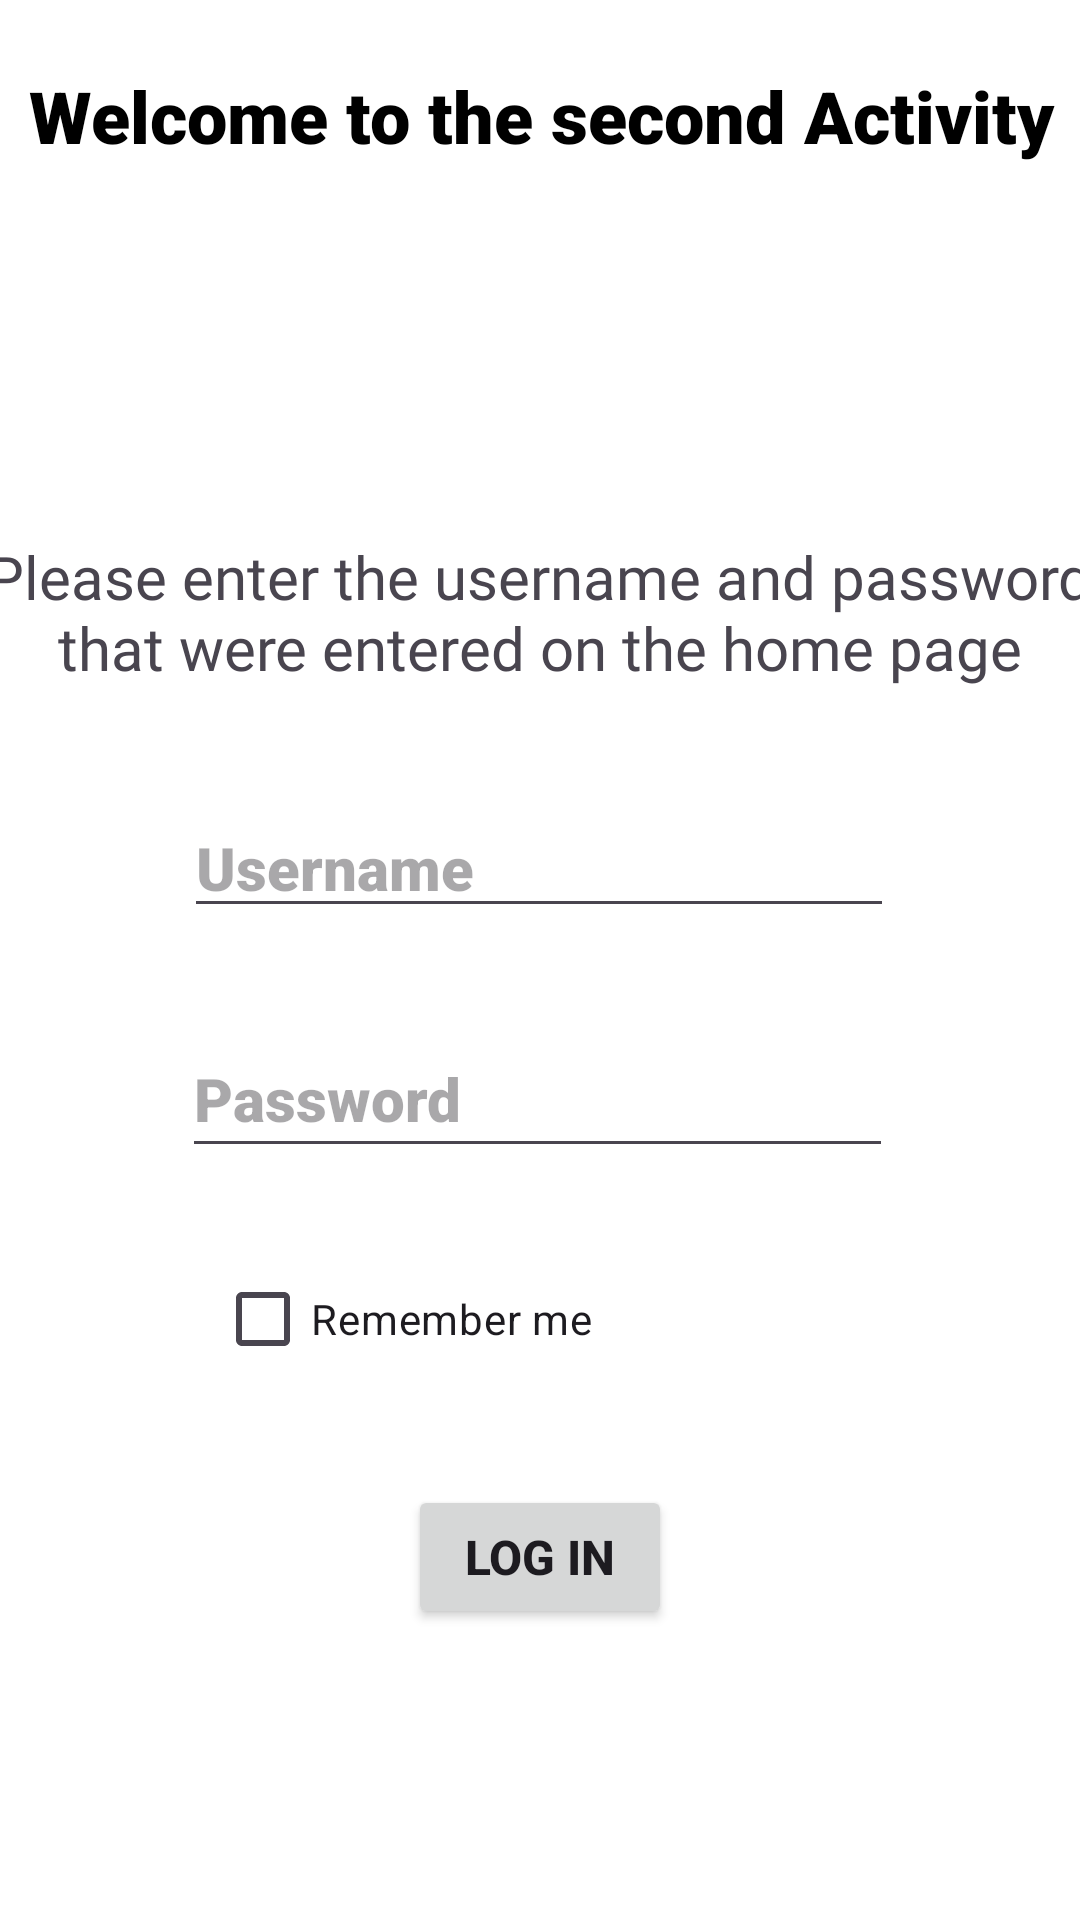

This screen was rendered from an Android layout file. Write that file and the resources it references.
<!-- AndroidManifest.xml: application theme Theme.AssignmentTwoMobile -->
<!-- res/layout/activity_second.xml -->
<?xml version="1.0" encoding="utf-8"?>
<androidx.constraintlayout.widget.ConstraintLayout xmlns:android="http://schemas.android.com/apk/res/android"
    xmlns:app="http://schemas.android.com/apk/res-auto"
    xmlns:tools="http://schemas.android.com/tools"
    android:layout_width="match_parent"
    android:layout_height="match_parent"
    android:background="@color/material_dynamic_secondary100"
    tools:context=".MainActivity">

    <TextView
        android:id="@+id/txtViewACT2"
        android:layout_width="378dp"
        android:layout_height="50dp"
        android:fontFamily="sans-serif-black"
        android:gravity="center"
        android:text="@string/WelcomeMessegeACT2"
        android:textColor="@color/black"
        android:textSize="24sp"
        app:layout_constraintBottom_toBottomOf="parent"
        app:layout_constraintEnd_toEndOf="parent"
        app:layout_constraintHorizontal_bias="0.515"
        app:layout_constraintStart_toStartOf="parent"
        app:layout_constraintTop_toTopOf="parent"
        app:layout_constraintVertical_bias="0.038" />

    <ImageView
        android:id="@+id/imageViewLogoMainACT"
        android:layout_width="wrap_content"
        android:layout_height="99dp"
        app:layout_constraintBottom_toBottomOf="parent"
        app:layout_constraintEnd_toEndOf="parent"
        app:layout_constraintHorizontal_bias="1.0"
        app:layout_constraintStart_toStartOf="parent"
        app:layout_constraintTop_toTopOf="parent"
        app:layout_constraintVertical_bias="0.12"
        app:srcCompat="@drawable/logo" />

    <EditText
        android:id="@+id/editTextUSERNAME"
        android:layout_width="wrap_content"
        android:layout_height="wrap_content"
        android:ems="10"
        android:fontFamily="sans-serif-black"
        android:hint="@string/hint_usernameMainActivity"
        android:inputType="text"
        android:textSize="20sp"
        app:layout_constraintBottom_toBottomOf="parent"
        app:layout_constraintEnd_toEndOf="parent"
        app:layout_constraintHorizontal_bias="0.497"
        app:layout_constraintStart_toStartOf="parent"
        app:layout_constraintTop_toTopOf="parent"
        app:layout_constraintVertical_bias="0.445" />

    <CheckBox
        android:id="@+id/checkBoxRememberMe"
        android:layout_width="wrap_content"
        android:layout_height="wrap_content"
        android:text="Remember me"
        app:layout_constraintBottom_toBottomOf="parent"
        app:layout_constraintEnd_toEndOf="parent"
        app:layout_constraintHorizontal_bias="0.306"
        app:layout_constraintStart_toStartOf="parent"
        app:layout_constraintTop_toTopOf="parent"
        app:layout_constraintVertical_bias="0.702" />

    <Button
        android:id="@+id/buttonlog"
        android:layout_width="wrap_content"
        android:layout_height="wrap_content"
        android:text="Log In"
        android:textSize="16sp"
        android:textStyle="bold"
        app:layout_constraintBottom_toBottomOf="parent"
        app:layout_constraintEnd_toEndOf="parent"
        app:layout_constraintStart_toStartOf="parent"
        app:layout_constraintTop_toTopOf="parent"
        app:layout_constraintVertical_bias="0.836" />

    <TextView
        android:id="@+id/textView"
        android:layout_width="376dp"
        android:layout_height="85dp"
        android:fontFamily="@font/aclonica"
        android:gravity="center"
        android:text="@string/Welcome_MessageACT2"
        android:textSize="20sp"
        app:layout_constraintBottom_toBottomOf="parent"
        app:layout_constraintEnd_toEndOf="parent"
        app:layout_constraintHorizontal_bias="0.542"
        app:layout_constraintStart_toStartOf="parent"
        app:layout_constraintTop_toTopOf="parent"
        app:layout_constraintVertical_bias="0.291" />

    <EditText
        android:id="@+id/editTextTextPassword"
        android:layout_width="237dp"
        android:layout_height="49dp"
        android:ems="10"
        android:fontFamily="sans-serif-black"
        android:hint="@string/hint_passwordMainActivity"
        android:inputType="textPassword"
        android:textSize="20sp"
        app:layout_constraintBottom_toBottomOf="parent"
        app:layout_constraintEnd_toEndOf="parent"
        app:layout_constraintHorizontal_bias="0.494"
        app:layout_constraintStart_toStartOf="parent"
        app:layout_constraintTop_toTopOf="parent"
        app:layout_constraintVertical_bias="0.576" />

</androidx.constraintlayout.widget.ConstraintLayout>
<!-- resources referenced by this layout -->
<resources>
  <string name="WelcomeMessegeACT2">Welcome to the second Activity\n</string>
  <string name="Welcome_MessageACT2">Please enter the username and password that were entered on the home page</string>
  <string name="hint_passwordMainActivity">Password</string>
  <string name="hint_usernameMainActivity">Username\n</string>
  <style name="Theme.AssignmentTwoMobile" parent="Base.Theme.AssignmentTwoMobile" />
  <style name="Base.Theme.AssignmentTwoMobile" parent="Theme.Material3.DayNight.NoActionBar">
          
          
      </style>
  <!-- not gathered from this repository: default colours our renderer supplied (Android Studio template values) -->
  <color name="black">#FF000000</color>
</resources>
